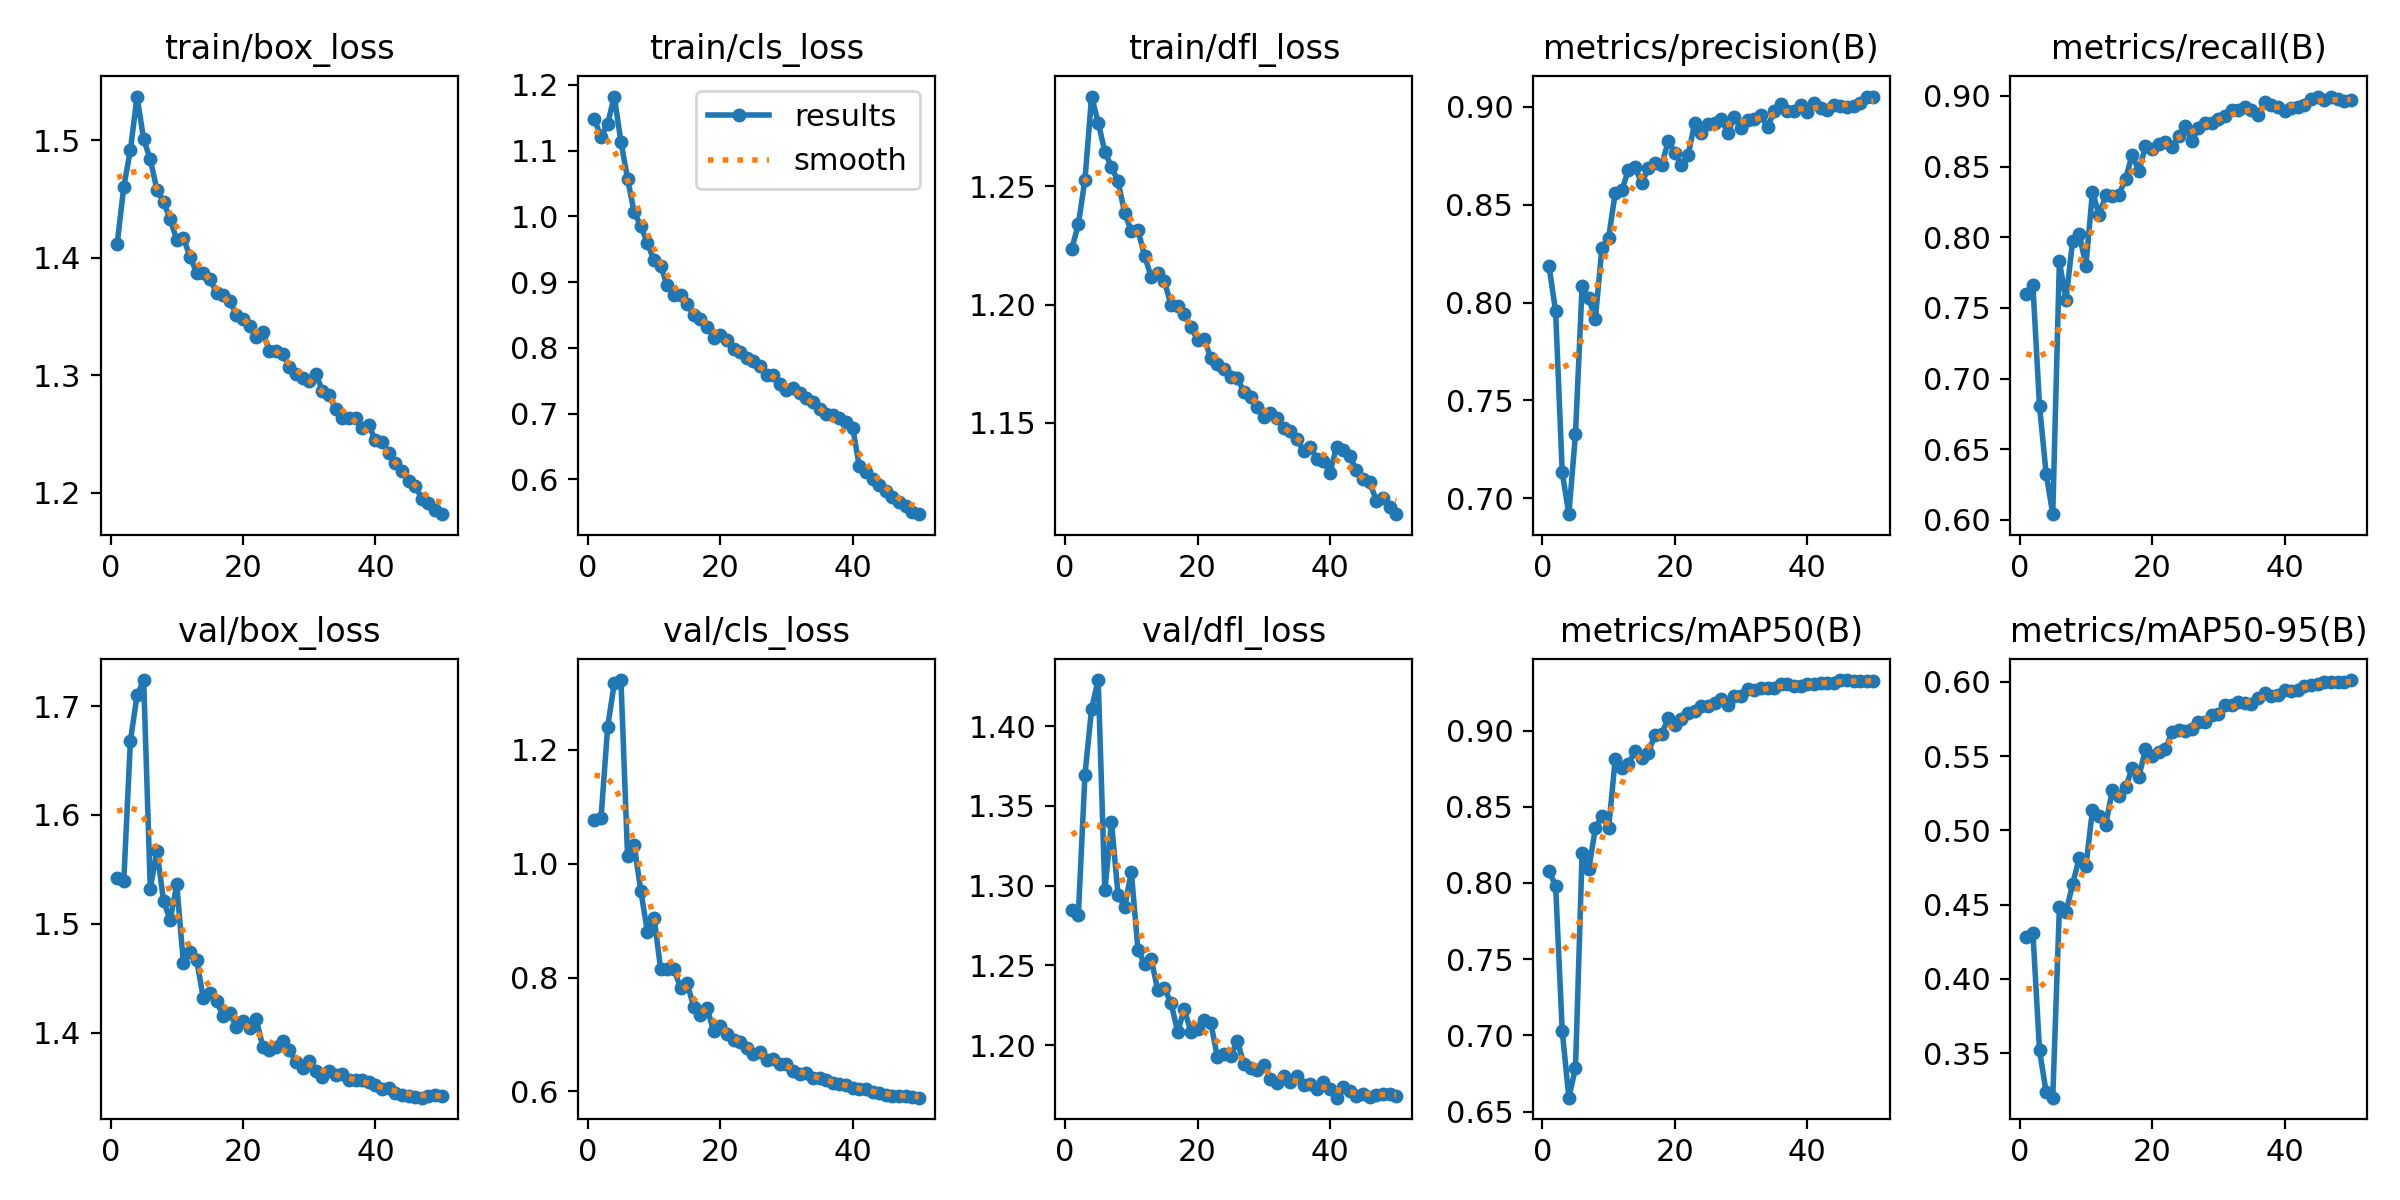

Values plotted in this chart, from the file beside it:
epoch, time, train/box_loss, train/cls_loss, train/dfl_loss, metrics/precision(B), metrics/recall(B), metrics/mAP50(B), metrics/mAP50-95(B), val/box_loss, val/cls_loss, val/dfl_loss, lr/pg0, lr/pg1, lr/pg2
1, 65.24, 1.412, 1.148, 1.223, 0.8187, 0.7596, 0.8078, 0.4284, 1.542, 1.078, 1.285, 0.003326, 0.003326, 0.003326
2, 123.4, 1.461, 1.121, 1.234, 0.7956, 0.7661, 0.7982, 0.4312, 1.54, 1.081, 1.282, 0.006527, 0.006527, 0.006527
3, 179.7, 1.492, 1.141, 1.253, 0.7131, 0.6806, 0.7028, 0.3518, 1.668, 1.241, 1.369, 0.009597, 0.009597, 0.009597
4, 236, 1.537, 1.182, 1.288, 0.6918, 0.6327, 0.6591, 0.3236, 1.71, 1.317, 1.411, 0.009406, 0.009406, 0.009406
5, 292.8, 1.501, 1.113, 1.277, 0.7328, 0.604, 0.6785, 0.3199, 1.724, 1.323, 1.429, 0.009208, 0.009208, 0.009208
6, 349.7, 1.484, 1.057, 1.265, 0.8085, 0.7828, 0.8197, 0.4482, 1.532, 1.014, 1.297, 0.00901, 0.00901, 0.00901
7, 405.9, 1.458, 1.006, 1.258, 0.8023, 0.7558, 0.809, 0.4449, 1.567, 1.032, 1.34, 0.008812, 0.008812, 0.008812
8, 462.1, 1.447, 0.9853, 1.252, 0.7917, 0.7974, 0.8357, 0.4638, 1.521, 0.9524, 1.294, 0.008614, 0.008614, 0.008614
9, 517.9, 1.433, 0.9593, 1.239, 0.8281, 0.8025, 0.844, 0.4814, 1.503, 0.8803, 1.287, 0.008416, 0.008416, 0.008416
10, 573.7, 1.415, 0.9329, 1.231, 0.8331, 0.7799, 0.8358, 0.4758, 1.536, 0.9054, 1.309, 0.008218, 0.008218, 0.008218
11, 629.7, 1.417, 0.924, 1.232, 0.856, 0.8321, 0.8812, 0.5139, 1.464, 0.8144, 1.26, 0.00802, 0.00802, 0.00802
12, 685.5, 1.401, 0.8951, 1.221, 0.8576, 0.8159, 0.8751, 0.5096, 1.474, 0.8151, 1.251, 0.007822, 0.007822, 0.007822
13, 741.3, 1.387, 0.8799, 1.212, 0.8677, 0.8296, 0.8779, 0.5038, 1.467, 0.8148, 1.254, 0.007624, 0.007624, 0.007624
14, 797, 1.387, 0.88, 1.213, 0.8691, 0.8291, 0.8868, 0.5272, 1.432, 0.7823, 1.234, 0.007426, 0.007426, 0.007426
15, 852.7, 1.382, 0.8671, 1.21, 0.8609, 0.8301, 0.8818, 0.5233, 1.437, 0.7898, 1.236, 0.007228, 0.007228, 0.007228
16, 908.6, 1.37, 0.85, 1.2, 0.8688, 0.8415, 0.8856, 0.5292, 1.429, 0.7479, 1.226, 0.00703, 0.00703, 0.00703
17, 964.4, 1.368, 0.8436, 1.199, 0.8714, 0.8585, 0.8972, 0.5417, 1.415, 0.7336, 1.209, 0.006832, 0.006832, 0.006832
18, 1020, 1.363, 0.8321, 1.196, 0.8701, 0.8466, 0.8979, 0.5361, 1.418, 0.7465, 1.223, 0.006634, 0.006634, 0.006634
19, 1076, 1.352, 0.8152, 1.191, 0.8823, 0.8644, 0.908, 0.5546, 1.405, 0.7057, 1.208, 0.006436, 0.006436, 0.006436
20, 1132, 1.348, 0.8197, 1.185, 0.8766, 0.8623, 0.9039, 0.5504, 1.41, 0.7148, 1.21, 0.006238, 0.006238, 0.006238
21, 1187, 1.342, 0.8126, 1.186, 0.8703, 0.8659, 0.9073, 0.5529, 1.404, 0.7008, 1.216, 0.00604, 0.00604, 0.00604
22, 1243, 1.333, 0.798, 1.177, 0.8752, 0.8671, 0.9115, 0.5545, 1.412, 0.6901, 1.214, 0.005842, 0.005842, 0.005842
23, 1299, 1.337, 0.794, 1.175, 0.8918, 0.8637, 0.9126, 0.5661, 1.387, 0.686, 1.193, 0.005644, 0.005644, 0.005644
24, 1355, 1.321, 0.7841, 1.173, 0.8866, 0.8718, 0.916, 0.5676, 1.384, 0.676, 1.195, 0.005446, 0.005446, 0.005446
25, 1410, 1.321, 0.7794, 1.169, 0.8912, 0.8788, 0.916, 0.5672, 1.387, 0.6658, 1.193, 0.005248, 0.005248, 0.005248
26, 1467, 1.318, 0.772, 1.169, 0.8917, 0.8681, 0.918, 0.5681, 1.392, 0.6682, 1.202, 0.00505, 0.00505, 0.00505
27, 1522, 1.307, 0.7594, 1.163, 0.8935, 0.8773, 0.921, 0.573, 1.384, 0.6553, 1.188, 0.004852, 0.004852, 0.004852
28, 1578, 1.301, 0.7586, 1.161, 0.8867, 0.8809, 0.9169, 0.5729, 1.373, 0.6573, 1.186, 0.004654, 0.004654, 0.004654
29, 1634, 1.298, 0.7454, 1.156, 0.8948, 0.8806, 0.9224, 0.5777, 1.368, 0.6483, 1.184, 0.004456, 0.004456, 0.004456
30, 1689, 1.295, 0.7365, 1.153, 0.889, 0.8834, 0.9224, 0.5786, 1.374, 0.6474, 1.188, 0.004258, 0.004258, 0.004258
31, 1745, 1.301, 0.7382, 1.154, 0.8931, 0.8856, 0.9271, 0.5844, 1.365, 0.6349, 1.179, 0.00406, 0.00406, 0.00406
32, 1801, 1.287, 0.7311, 1.152, 0.894, 0.8899, 0.9267, 0.5844, 1.359, 0.6312, 1.176, 0.003862, 0.003862, 0.003862
33, 1857, 1.283, 0.7242, 1.148, 0.8956, 0.8899, 0.9281, 0.5861, 1.365, 0.632, 1.181, 0.003664, 0.003664, 0.003664
34, 1913, 1.271, 0.7178, 1.147, 0.8895, 0.8924, 0.928, 0.5857, 1.361, 0.6237, 1.177, 0.003466, 0.003466, 0.003466
35, 1968, 1.264, 0.7072, 1.143, 0.8977, 0.89, 0.9281, 0.5854, 1.362, 0.6237, 1.181, 0.003268, 0.003268, 0.003268
36, 2024, 1.263, 0.6991, 1.138, 0.9013, 0.8868, 0.9303, 0.5894, 1.356, 0.6191, 1.175, 0.00307, 0.00307, 0.00307
37, 2080, 1.264, 0.6982, 1.14, 0.898, 0.8958, 0.9306, 0.5923, 1.356, 0.615, 1.176, 0.002872, 0.002872, 0.002872
38, 2136, 1.255, 0.6932, 1.135, 0.898, 0.8933, 0.9293, 0.5908, 1.356, 0.6124, 1.173, 0.002674, 0.002674, 0.002674
39, 2191, 1.258, 0.6875, 1.134, 0.9011, 0.8922, 0.9293, 0.591, 1.355, 0.6112, 1.177, 0.002476, 0.002476, 0.002476
40, 2247, 1.245, 0.6779, 1.129, 0.8973, 0.8891, 0.9307, 0.5942, 1.352, 0.6057, 1.172, 0.002278, 0.002278, 0.002278
41, 2321, 1.243, 0.6197, 1.14, 0.9022, 0.8912, 0.9305, 0.5942, 1.348, 0.6032, 1.167, 0.00208, 0.00208, 0.00208
42, 2376, 1.234, 0.6117, 1.138, 0.8995, 0.8921, 0.9309, 0.5949, 1.349, 0.6035, 1.174, 0.001882, 0.001882, 0.001882
43, 2431, 1.225, 0.6007, 1.136, 0.8982, 0.8935, 0.9314, 0.5973, 1.345, 0.5992, 1.171, 0.001684, 0.001684, 0.001684
44, 2486, 1.219, 0.591, 1.13, 0.9008, 0.8982, 0.9315, 0.5981, 1.343, 0.5967, 1.168, 0.001486, 0.001486, 0.001486
45, 2541, 1.21, 0.5827, 1.126, 0.9003, 0.8995, 0.9328, 0.5985, 1.342, 0.5944, 1.17, 0.001288, 0.001288, 0.001288
46, 2599, 1.206, 0.573, 1.125, 0.8998, 0.8969, 0.9331, 0.5999, 1.341, 0.5915, 1.168, 0.00109, 0.00109, 0.00109
47, 2660, 1.195, 0.5652, 1.117, 0.9007, 0.8994, 0.9328, 0.6001, 1.34, 0.5918, 1.169, 0.000892, 0.000892, 0.000892
48, 2720, 1.191, 0.559, 1.118, 0.9021, 0.8982, 0.9327, 0.6001, 1.342, 0.5909, 1.17, 0.000694, 0.000694, 0.000694
49, 2780, 1.186, 0.5502, 1.114, 0.9053, 0.8961, 0.9327, 0.6002, 1.343, 0.5894, 1.17, 0.000496, 0.000496, 0.000496
50, 2840, 1.182, 0.5471, 1.111, 0.905, 0.8972, 0.9322, 0.6013, 1.341, 0.5888, 1.168, 0.000298, 0.000298, 0.000298
